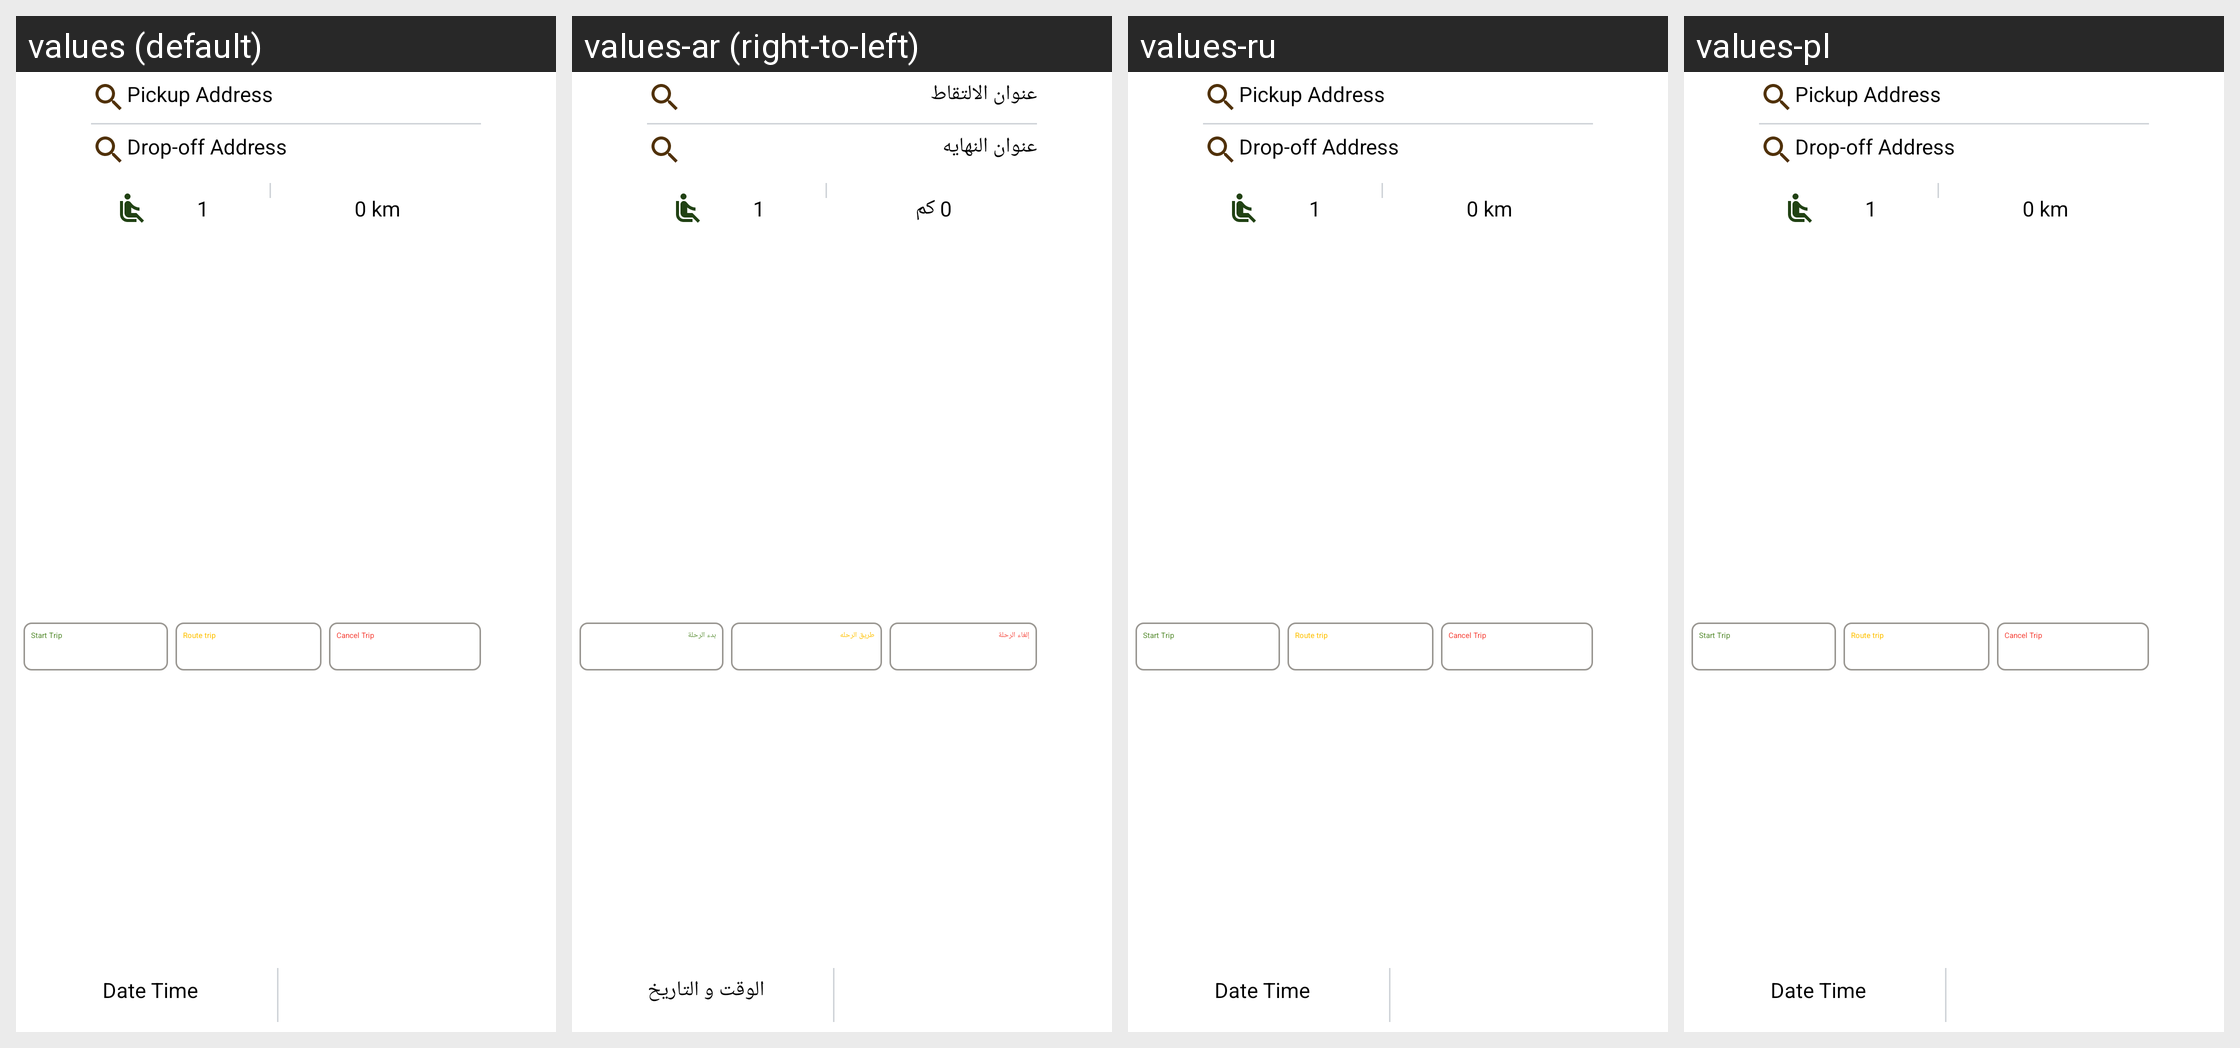

Strings drawn on this Android screen and how each of the app's shown locales translates them:
Android screen res/layout/from_to.xml rendered under 4 locales, left to right: values (default), values-ar (right-to-left), values-ru, values-pl. Device: Nexus 5 (rendered at 1080×1920; each locale shown at half size, 540×960, under a caption strip naming it); theme MwmTheme.
Other locales in the repository, not shown: values-cs, values-da, values-de, values-el, values-es, values-fa, values-fi, values-fr, values-hu, values-it, values-ja, values-ko, values-nb, values-nl, values-pt, values-ro, values-sk, values-sv, values-th, values-tr, values-uk, values-vi, values-zh, values-zh-rTW.
Strings drawn on this screen, with the default value and each locale's value (text and hints the layout hard-codes, and strings that could not be matched under every locale, appear in the picture but are not listed):

pickup_adrress
  values: Pickup Address
  values-ar: عنوان الالتقاط
  values-ru: Pickup Address  [not translated; the default value is used]
  values-pl: Pickup Address  [not translated; the default value is used]

dropoff_address
  values: Drop-off Address
  values-ar: عنوان النهايه
  values-ru: Drop-off Address  [not translated; the default value is used]
  values-pl: Drop-off Address  [not translated; the default value is used]

_0_km
  values: 0 km
  values-ar: 0 كم
  values-ru: 0 km  [not translated; the default value is used]
  values-pl: 0 km  [not translated; the default value is used]

start_trip
  values: Start Trip
  values-ar: بدء الرحلة
  values-ru: Start Trip  [not translated; the default value is used]
  values-pl: Start Trip  [not translated; the default value is used]

route_trip
  values: Route trip
  values-ar: طريق الرحله
  values-ru: Route trip  [not translated; the default value is used]
  values-pl: Route trip  [not translated; the default value is used]

cancel_trip
  values: Cancel Trip
  values-ar: إلغاء الرحلة
  values-ru: Cancel Trip  [not translated; the default value is used]
  values-pl: Cancel Trip  [not translated; the default value is used]

date_time
  values: Date Time
  values-ar: الوقت و التاريخ
  values-ru: Date Time  [not translated; the default value is used]
  values-pl: Date Time  [not translated; the default value is used]
